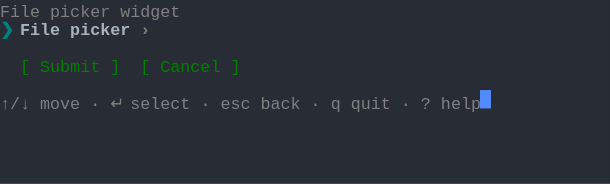
t = 0.00 s
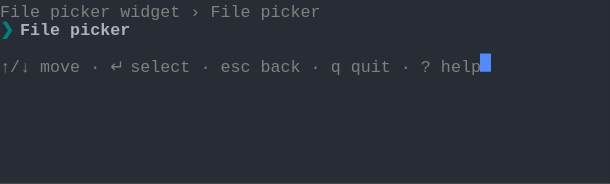
t = 1.37 s
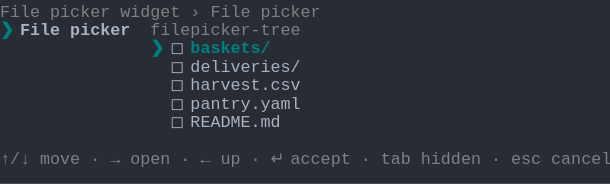
t = 2.39 s
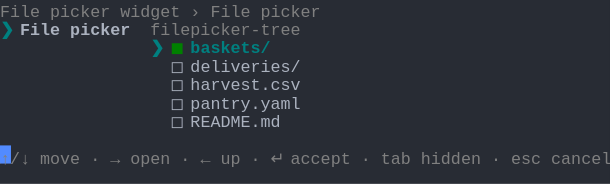
t = 3.61 s
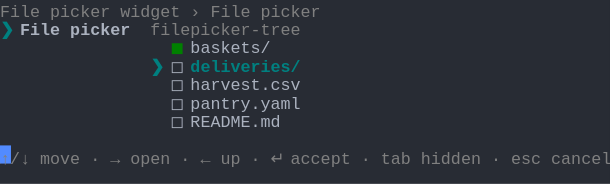
t = 4.62 s
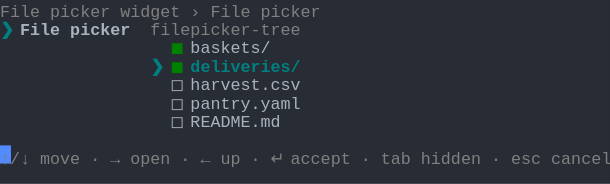
t = 6.00 s

The animated SVG that drew these frames (rendered in a browser with its animation timeline set to each time). Animation: 1 CSS @keyframes rule; one cycle of 7.38 s, repeats indefinitely.

<svg xmlns="http://www.w3.org/2000/svg" xmlns:xlink="http://www.w3.org/1999/xlink" width="610" height="183.70000000000002"><rect width="610" height="183.70000000000002" rx="0" ry="0" class="a"></rect><svg height="183.70000000000002" viewBox="0 0 61 18.37" width="610" xmlns="http://www.w3.org/2000/svg" xmlns:xlink="http://www.w3.org/1999/xlink"><style>.a{fill:rgb(40,44,52)}.b{font-family:Consolas,"Courier New",Courier,"Liberation Mono",monospace}.c{fill:rgb(128,128,128);white-space:pre}.d{fill:rgb(0,128,128);font-weight:bold;white-space:pre}.e{fill:rgb(171,178,191);font-weight:bold;white-space:pre}.f{fill:rgb(171,178,191);white-space:pre}.g{fill:rgb(0,128,0);white-space:pre}.h{fill:transparent}.i{fill:rgb(82,139,255)}.k{animation-duration:7.375s;animation-iteration-count:infinite;animation-name:j;animation-timing-function:steps(1,end)}.l{fill:rgb(128,128,128);font-weight:bold;white-space:pre}@keyframes j{0%{transform:translateX(-0px)}0%{transform:translateX(-61px)}18.6%{transform:translateX(-122px)}29.7%{transform:translateX(-183px)}40.7%{transform:translateX(-244px)}51.7%{transform:translateX(-305px)}62.7%{transform:translateX(-366px)}100%{transform:translateX(-427px)}}</style><g font-family="Consolas, &quot;Courier New&quot;, Courier, &quot;Liberation Mono&quot;, monospace" font-size="1.67" class="b"><defs><symbol id="1"><text x="0" y="1.67" class="c">↑/↓</text><text x="4.008" y="1.67" class="c">move</text><text x="9.017999999999999" y="1.67" class="c">·</text><text x="11.021999999999998" y="1.67" class="c">↵</text><text x="13.026" y="1.67" class="c">select</text><text x="20.04" y="1.67" class="c">·</text><text x="22.043999999999997" y="1.67" class="c">esc</text><text x="26.052" y="1.67" class="c">back</text><text x="31.061999999999998" y="1.67" class="c">·</text><text x="33.065999999999995" y="1.67" class="c">q</text><text x="35.06999999999999" y="1.67" class="c">quit</text><text x="40.08" y="1.67" class="c">·</text><text x="42.083999999999996" y="1.67" class="c">?</text><text x="44.087999999999994" y="1.67" class="c">help</text></symbol><symbol id="2"><text x="0" y="1.67" class="c">File</text><text x="5.01" y="1.67" class="c">picker</text><text x="12.024" y="1.67" class="c">widget</text><text x="19.037999999999997" y="1.67" class="c">›</text><text x="21.041999999999998" y="1.67" class="c">File</text><text x="26.052" y="1.67" class="c">picker</text></symbol><symbol id="3"><text x="0" y="1.67" class="d">❯</text><text x="2.004" y="1.67" class="e">File</text><text x="7.013999999999999" y="1.67" class="e">picker</text><text x="15.029999999999998" y="1.67" class="c">filepicker-tree</text></symbol><symbol id="4"><text x="17.034" y="1.67" class="f">◻</text><text x="19.037999999999997" y="1.67" class="f">deliveries/</text></symbol><symbol id="5"><text x="17.034" y="1.67" class="f">◻</text><text x="19.037999999999997" y="1.67" class="f">harvest.csv</text></symbol><symbol id="6"><text x="17.034" y="1.67" class="f">◻</text><text x="19.037999999999997" y="1.67" class="f">pantry.yaml</text></symbol><symbol id="7"><text x="17.034" y="1.67" class="f">◻</text><text x="19.037999999999997" y="1.67" class="f">README.md</text></symbol><symbol id="8"><text x="0" y="1.67" class="c">↑/↓</text><text x="4.008" y="1.67" class="c">move</text><text x="9.017999999999999" y="1.67" class="c">·</text><text x="11.021999999999998" y="1.67" class="c">→</text><text x="13.026" y="1.67" class="c">open</text><text x="18.035999999999998" y="1.67" class="c">·</text><text x="20.04" y="1.67" class="c">←</text><text x="22.043999999999997" y="1.67" class="c">up</text><text x="25.05" y="1.67" class="c">·</text><text x="27.054" y="1.67" class="c">↵</text><text x="29.058" y="1.67" class="c">accept</text><text x="36.071999999999996" y="1.67" class="c">·</text><text x="38.07599999999999" y="1.67" class="c">tab</text><text x="42.083999999999996" y="1.67" class="c">hidden</text><text x="49.098" y="1.67" class="c">·</text><text x="51.102" y="1.67" class="c">esc</text><text x="55.10999999999999" y="1.67" class="c">cancel</text></symbol><symbol id="9"><text x="17.034" y="1.67" class="g">◼</text><text x="19.037999999999997" y="1.67" class="f">baskets/</text></symbol><symbol id="10"><text x="15.029999999999998" y="1.67" class="d">❯</text><text x="17.034" y="1.67" class="g">◼</text><text x="19.037999999999997" y="1.67" class="d">deliveries/</text></symbol><symbol id="a"><rect height="10" width="61" x="0" y="0" class="h"></rect></symbol><symbol id="b"><rect height="1.837" width="1.1022" class="i"></rect></symbol></defs><rect height="18.37" width="61" class="a"></rect><g class="k"><svg x="0" y="0" width="488"><svg x="0"><use xlink:href="#a"></use><use xlink:href="#b" x="-0.0040000000000000036" y="0"></use></svg><svg x="61"><use xlink:href="#a"></use><use xlink:href="#b" x="47.996" y="9.01"></use><text x="0" y="1.67" class="c">File</text><text x="5.01" y="1.67" class="c">picker</text><text x="12.024" y="1.67" class="c">widget</text><text x="0" y="3.5069999999999997" class="d">❯</text><text x="2.004" y="3.5069999999999997" class="e">File</text><text x="7.013999999999999" y="3.5069999999999997" class="e">picker</text><text x="14.027999999999999" y="3.5069999999999997" class="l">›</text><text x="2.004" y="7.181" class="g">[</text><text x="4.008" y="7.181" class="g">Submit</text><text x="11.021999999999998" y="7.181" class="g">]</text><text x="14.027999999999999" y="7.181" class="g">[</text><text x="16.032" y="7.181" class="g">Cancel</text><text x="23.045999999999996" y="7.181" class="g">]</text><use xlink:href="#1" y="9.185"></use></svg><svg x="122"><use xlink:href="#a"></use><use xlink:href="#b" x="47.996" y="5.336"></use><use xlink:href="#2" y="0"></use><text x="0" y="3.5069999999999997" class="d">❯</text><text x="2.004" y="3.5069999999999997" class="e">File</text><text x="7.013999999999999" y="3.5069999999999997" class="e">picker</text><use xlink:href="#1" y="5.511"></use></svg><svg x="183"><use xlink:href="#a"></use><use xlink:href="#b" x="60.996" y="14.520999999999999"></use><use xlink:href="#2" y="0"></use><use xlink:href="#3" y="1.837"></use><text x="15.029999999999998" y="5.343999999999999" class="d">❯</text><text x="17.034" y="5.343999999999999" class="f">◻</text><text x="19.037999999999997" y="5.343999999999999" class="d">baskets/</text><use xlink:href="#4" y="5.511"></use><use xlink:href="#5" y="7.348"></use><use xlink:href="#6" y="9.185"></use><use xlink:href="#7" y="11.022"></use><use xlink:href="#8" y="14.696"></use></svg><svg x="244"><use xlink:href="#a"></use><use xlink:href="#b" x="60.996" y="14.520999999999999"></use><use xlink:href="#2" y="0"></use><use xlink:href="#3" y="1.837"></use><text x="15.029999999999998" y="5.343999999999999" class="d">❯</text><text x="17.034" y="5.343999999999999" class="g">◼</text><text x="19.037999999999997" y="5.343999999999999" class="d">baskets/</text><use xlink:href="#4" y="5.511"></use><use xlink:href="#5" y="7.348"></use><use xlink:href="#6" y="9.185"></use><use xlink:href="#7" y="11.022"></use><use xlink:href="#8" y="14.696"></use></svg><svg x="305"><use xlink:href="#a"></use><use xlink:href="#b" x="60.996" y="14.520999999999999"></use><use xlink:href="#2" y="0"></use><use xlink:href="#3" y="1.837"></use><use xlink:href="#9" y="3.674"></use><text x="15.029999999999998" y="7.181" class="d">❯</text><text x="17.034" y="7.181" class="f">◻</text><text x="19.037999999999997" y="7.181" class="d">deliveries/</text><use xlink:href="#5" y="7.348"></use><use xlink:href="#6" y="9.185"></use><use xlink:href="#7" y="11.022"></use><use xlink:href="#8" y="14.696"></use></svg><svg x="366"><use xlink:href="#a"></use><use xlink:href="#b" x="60.996" y="14.520999999999999"></use><use xlink:href="#2" y="0"></use><use xlink:href="#3" y="1.837"></use><use xlink:href="#9" y="3.674"></use><use xlink:href="#10" y="5.511"></use><use xlink:href="#5" y="7.348"></use><use xlink:href="#6" y="9.185"></use><use xlink:href="#7" y="11.022"></use><use xlink:href="#8" y="14.696"></use></svg><svg x="427"><use xlink:href="#a"></use><use xlink:href="#b" x="0.996" y="16.358"></use><use xlink:href="#2" y="0"></use><use xlink:href="#3" y="1.837"></use><use xlink:href="#9" y="3.674"></use><use xlink:href="#10" y="5.511"></use><use xlink:href="#5" y="7.348"></use><use xlink:href="#6" y="9.185"></use><use xlink:href="#7" y="11.022"></use><use xlink:href="#8" y="14.696"></use></svg></svg></g></g></svg></svg>
